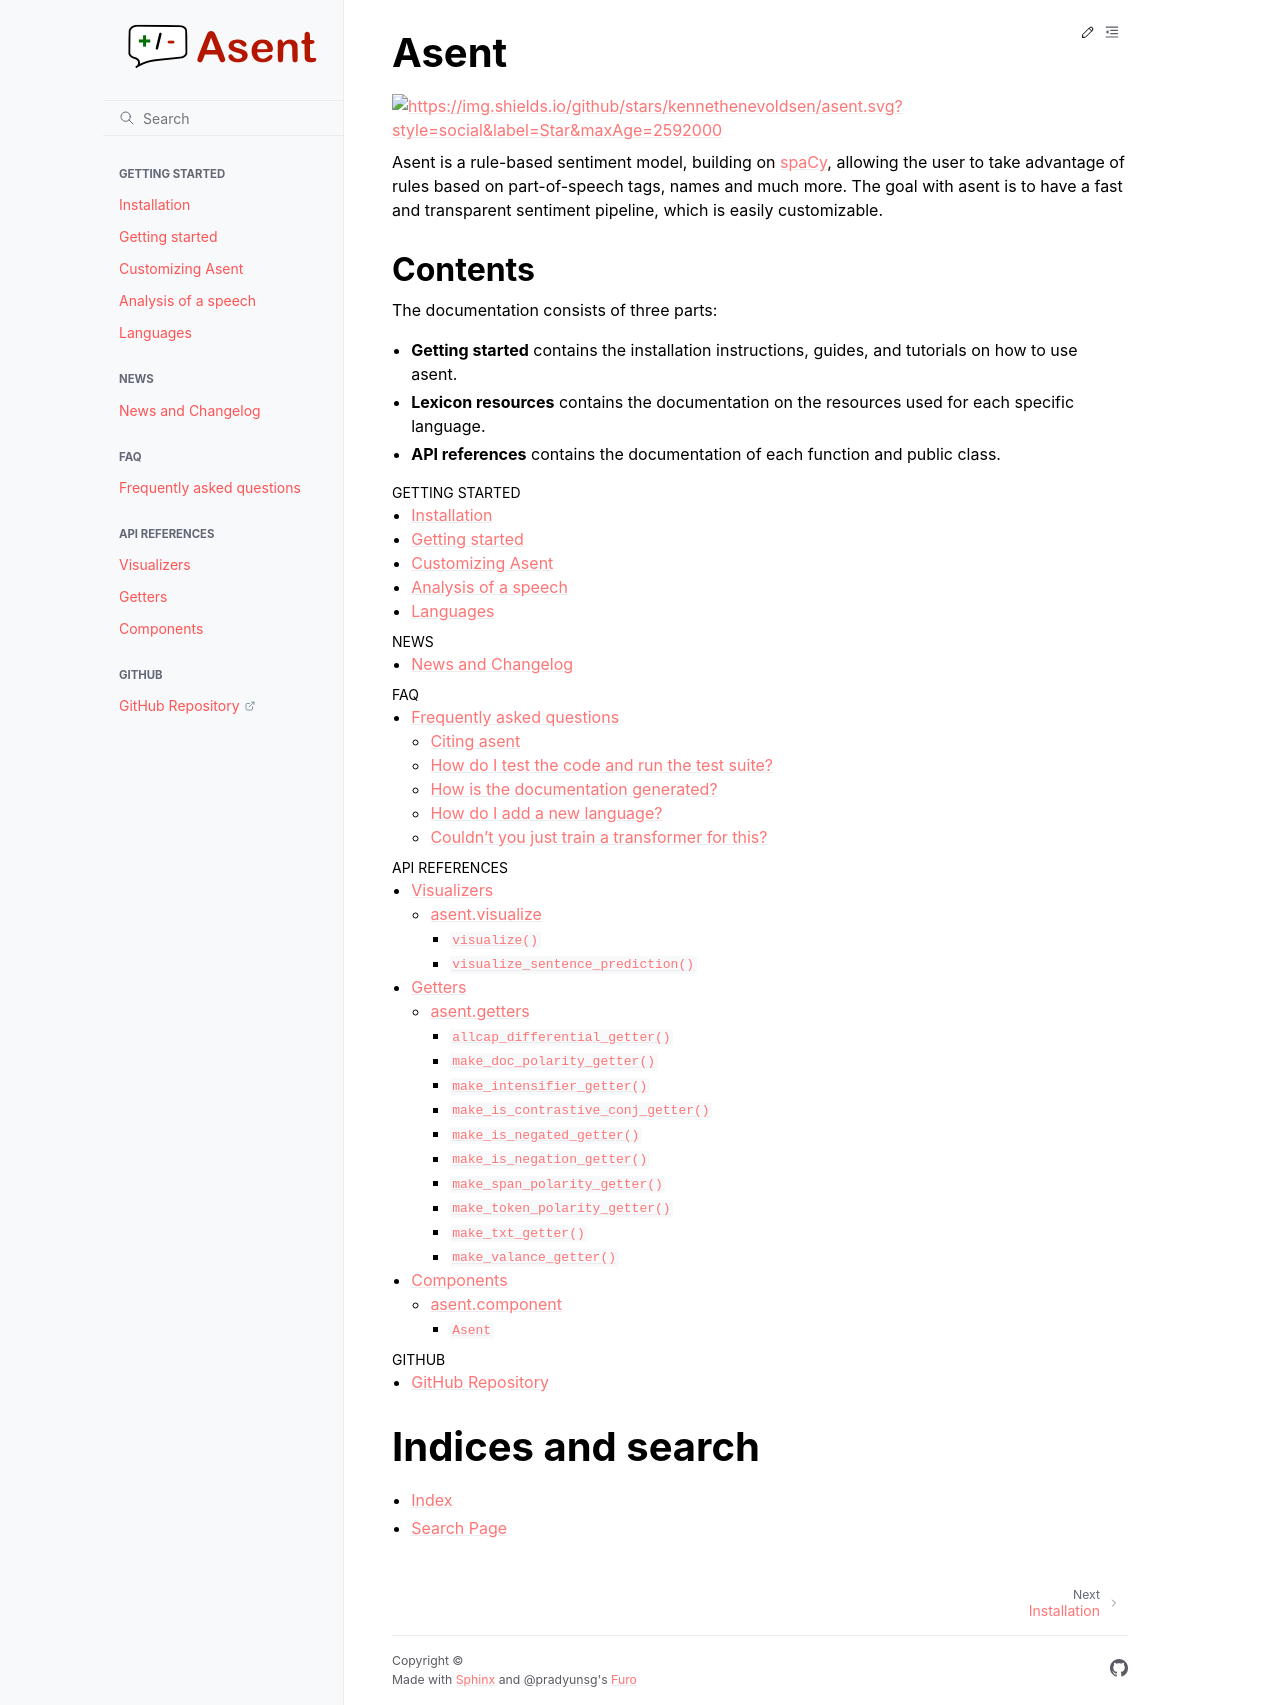

repository: KennethEnevoldsen/asent · page: index.html · generator: sphinx

Asent
================================

.. image:: https://img.shields.io/github/stars/kennethenevoldsen/asent.svg?style=social&label=Star&maxAge=2592000
   :target: https://github.com/kennethenevoldsen/asent

Asent is a rule-based sentiment model, building on `spaCy <https://spacy.io>`__, allowing the user
to take advantage of rules based on part-of-speech tags, names and much more. The
goal with asent is to have a fast and transparent sentiment pipeline, which is easily
customizable.



Contents
---------------------------------
  
The documentation consists of three parts:

- **Getting started** contains the installation instructions, guides, and tutorials on how to use asent.
- **Lexicon resources** contains the documentation on the resources used for each specific language.
- **API references** contains the documentation of each function and public class.

.. toctree::
   :maxdepth: 1
   :caption: Getting started

   installation
   introduction
   customizing
   tutorials/analysis_of_a_speech
   languages

  

.. toctree::
   :caption: News

   news 

.. toctree::
   :caption: FAQ

   faq



.. toctree::
   :maxdepth: 3
   :caption: API references

   asent.visualize
   asent.getters
   asent.component
   


.. toctree::
   :caption: GitHub

   GitHub Repository <https://github.com/kennethenevoldsen/asent>


Indices and search
==================

* :ref:`genindex`
* :ref:`search`
